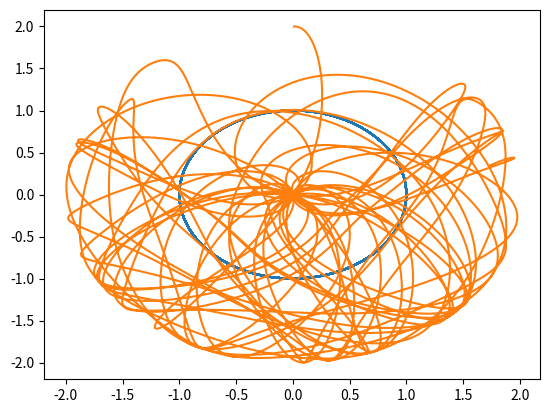

Here is the Python script that generated this plot:
import math
import matplotlib.pyplot as plt
import numpy as np

#this system assumes massless rigid rods, no air reisitance, pointlike particiles of the pendulum masses, no dampening to the system and experiences uniform gravitation field (which was a strength of 9.81ms-1)   

#customisable variables

m1=1 #mass of the internal pendulum
m2=1 #mass of the external pendulum

r1=1 #radius of the internal pendulum (from the origin) 
r2=1 #radius of the external pendulum (from the internal pendulum)
#angles(radians) are measured from "down" /the -y direction, math.pi command will be useful
theta1=math.pi #start angle of the internal pendulum (pendulum 1)
theta2=math.pi-0.01 #start angle of the external pendulum (pendulum 2)
theta11=0 #angular velocity of the internal pendulum
theta21=0 #angular velocity of the external pendulum

time=0 #start time
deltaT=0.001 #the time between system updates
totaltime=40 #how long to simulate the system for

#dont change variables from here down

firstx=[]#will be an array of all the inner pendulum x coordinates
firsty=[]#will be an array of all the inner pendulum y coordinates
secondx=[]#will be an array of all the outer pendulum x coordinates
secondy=[]#will be an array of all the outer pendulum y coordinates

x1=0#will be used as a place holder for the current x position of internal pendulum
y1=0#will be used as a place holder for the current y position of internal pendulum
x2=0#will be used as a place holder for the current x position of external pendulum
y2=0#will be used as a place holder for the current y position of external pendulum

potenergy='no'#'yes' if you want the potential energy of the system outputed at each instance
kinenergy='no'#'yes' if you want the kinetic energy energy of the system outputed at each instance
totenergy='yes'#'yes' if you want the total energy of the system outputed at each instance

def potentialenergy(m1,m2,theta1,theta2,r1,r2):#this is the function to output potential energy
    penergy=-9.81*((m1+m2)*r1*math.cos(theta1)+m2*r2*math.cos(theta2))
    return(penergy)

def kineticenergy(m1,m2,r1,r2,theta1,theta2,theta11,theta21):#this is the function to output potential energy
    kenergy=0.5*(m1+m2)*(r1**2)*(theta11**2)+0.5*m2*(r2**2)*(theta21**2)+m2*r1*r2*theta11*theta21*math.cos(theta1-theta2)
    return(kenergy)

def totalenergy(m1,m2,r1,r2,theta1,theta2,theta11,theta21):#this is the function to output potential energy
    tenergy=potentialenergy(m1,m2,theta1,theta2,r1,r2)+kineticenergy(m1,m2,r1,r2,theta1,theta2,theta11,theta21)
    return(tenergy)

for i in range(int((totaltime/deltaT)+1)): #the loop will reccur and is when the system updates  
    a=(m1+m2)*r1#these are the variables used in the langrange equation so it was easier to understand the equation broken down like this  
    b=m2*r2*math.cos((theta1-theta2)%(2*math.pi))#it also means that these values only have to be calculated once but can be used multiple times 
    c=m2*r1*math.cos((theta1-theta2)%(2*math.pi))
    d=m2*r2
    e=-m2*r2*theta21*theta21*math.sin((theta1-theta2)%(2*math.pi))-(m1+m2)*9.81*math.sin(theta1%(2*math.pi))
    f=m2*r1*theta11*theta11*math.sin((theta1-theta2)%(2*math.pi))-m2*9.81*math.sin(theta2%(2*math.pi))
    theta12=(e*d-b*f)/(a*d-b*c)#this is the lagrange equation to calulcate the angular acceleration of the inner pendulum 
    theta22=(a*f-c*e)/(a*d-b*c)#this is the lagrange equation to calulcate the angular acceleration of the outer pendulum   
    theta11+=theta12*deltaT#Euler approxiation calculation for calculating the angular velocity of the inner pendulum 
    theta21+=theta22*deltaT#Euler approxiation calculation for calculating the angular velocity of the outer pendulum
    theta1+=theta11*deltaT#Euler approxiation calculation for calculating the angular position of the inner pendulum
    theta2+=theta21*deltaT #Euler approxiation calculation for calculating the angular position of the outer pendulum
    x1=r1*math.sin(theta1)#using the angle to calculate the x position of the inner pendulum
    y1=-r1*math.cos(theta1)#using the angle to calculate the y position of the inner pendulum
    x2=x1+r2*math.sin(theta2)#using the angle to calculate the x position of the outer pendulum
    y2=y1-r2*math.cos(theta2)#using the angle to calculate the y position of the outer pendulum
    if potenergy=='yes':#if the user wants the potential energy outputed at each time instance then this will print the infromation
        print(potentialenergy(m1,m2,theta1,theta2,r1,r2))
    if kinenergy=='yes':#if the user wants the kinetic energy outputed at each time instance then this will print the information
        print(kineticenergy(m1,m2,r1,r2,theta1,theta2,theta11,theta21))
    if totenergy=='yes':#if the user wants the total energy outputed at each time instance then this will print the information
        print(totalenergy(m1,m2,r1,r2,theta1,theta2,theta11,theta21))
    firstx.append(x1)#adding the current x position of the inner pendulum to the array of the previous x positions 
    firsty.append(y1)#adding the current y position of the inner pendulum to the array of the previous y positions
    secondx.append(x2)#adding the current x position of the outer pendulum to the array of the previous x positions
    secondy.append(y2)#adding the current y position of the outer pendulum to the array of the previous y positions
    time+=deltaT#This is the counting the 'current' time of the system

plt.plot(firstx, firsty)#plotting the positions of the inner pendulum 
plt.plot(secondx, secondy)#plotting the positions of the outer pendulum
plt.show()#shows the graph of all the positions of both particiles 